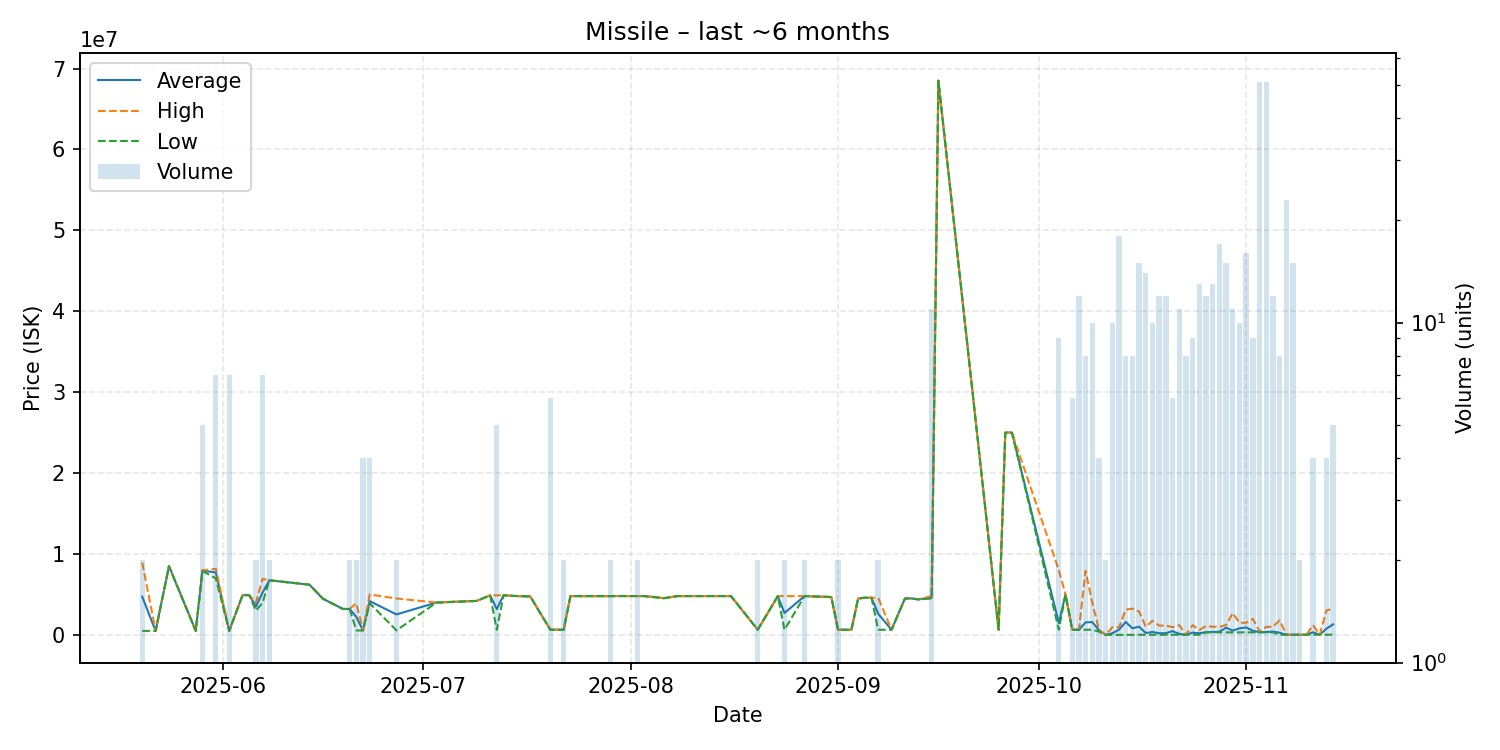

The file beside this chart, header and first rows:
date, average, highest, lowest, order_count, volume
2025-05-20, 4720150, 8949000, 491300, 2, 2
2025-05-22, 491300, 491300, 491300, 1, 1
2025-05-24, 8495000, 8495000, 8495000, 1, 1
2025-05-28, 491300, 491300, 491300, 1, 1
2025-05-29, 7949000, 7983000, 7899500, 5, 5
2025-05-31, 7709286, 8159500, 6985000, 7, 7
2025-06-02, 492471, 493500, 491700, 2, 7
2025-06-04, 4906000, 4906000, 4906000, 1, 1
2025-06-05, 4915000, 4915000, 4915000, 1, 1
2025-06-06, 3499000, 3998000, 3000000, 2, 2
2025-06-07, 5248286, 6929000, 3985000, 6, 7
2025-06-08, 6749500, 6750000, 6749000, 2, 2
2025-06-14, 6204000, 6204000, 6204000, 1, 1
2025-06-16, 4471000, 4471000, 4471000, 1, 1
2025-06-19, 3205000, 3205000, 3205000, 1, 1
2025-06-20, 3205500, 3206000, 3205000, 2, 2
2025-06-21, 2222150, 3899000, 545300, 2, 2
2025-06-22, 548925, 549000, 548900, 3, 4
2025-06-23, 4171750, 4997000, 3900000, 3, 4
2025-06-27, 2527950, 4499000, 556900, 2, 2
2025-07-03, 4000000, 4000000, 4000000, 1, 1
2025-07-09, 4200000, 4200000, 4200000, 1, 1
2025-07-11, 4889000, 4889000, 4889000, 1, 1
2025-07-12, 3185440, 4889000, 630100, 5, 5
2025-07-13, 4889000, 4889000, 4889000, 1, 1
2025-07-15, 4799000, 4799000, 4799000, 1, 1
2025-07-17, 4750000, 4750000, 4750000, 1, 1
2025-07-20, 643750, 653800, 633700, 2, 6
2025-07-22, 633700, 633700, 633700, 1, 2
2025-07-23, 4797000, 4797000, 4797000, 1, 1
2025-07-24, 4790000, 4790000, 4790000, 1, 1
2025-07-25, 4789000, 4789000, 4789000, 1, 1
2025-07-26, 4789000, 4789000, 4789000, 1, 1
2025-07-29, 4789500, 4790000, 4789000, 2, 2
2025-07-30, 4799000, 4799000, 4799000, 1, 1
2025-08-01, 4796000, 4796000, 4796000, 1, 1
2025-08-02, 4797500, 4798000, 4797000, 2, 2
2025-08-03, 4797000, 4797000, 4797000, 1, 1
2025-08-06, 4536000, 4536000, 4536000, 1, 1
2025-08-08, 4793000, 4793000, 4793000, 1, 1
2025-08-09, 4794000, 4794000, 4794000, 1, 1
2025-08-10, 4795000, 4795000, 4795000, 1, 1
2025-08-11, 4795000, 4795000, 4795000, 1, 1
2025-08-15, 4795000, 4795000, 4795000, 1, 1
2025-08-16, 4795000, 4795000, 4795000, 1, 1
2025-08-20, 635000, 635000, 635000, 1, 2
2025-08-23, 4790000, 4790000, 4790000, 1, 1
2025-08-24, 2713000, 4791000, 635000, 2, 2
2025-08-27, 4794500, 4797000, 4792000, 2, 2
2025-08-31, 4680000, 4680000, 4680000, 1, 1
2025-09-01, 635000, 635000, 635000, 1, 2
2025-09-03, 635000, 635000, 635000, 1, 1
2025-09-04, 4490000, 4490000, 4490000, 1, 1
2025-09-05, 4597000, 4597000, 4597000, 1, 1
2025-09-06, 4588000, 4588000, 4588000, 1, 1
2025-09-07, 2612500, 4590000, 635000, 2, 2
2025-09-09, 635000, 635000, 635000, 1, 1
2025-09-11, 4498000, 4498000, 4498000, 1, 1
2025-09-12, 4500000, 4500000, 4500000, 1, 1
2025-09-13, 4390000, 4390000, 4390000, 1, 1
... 47 more rows
